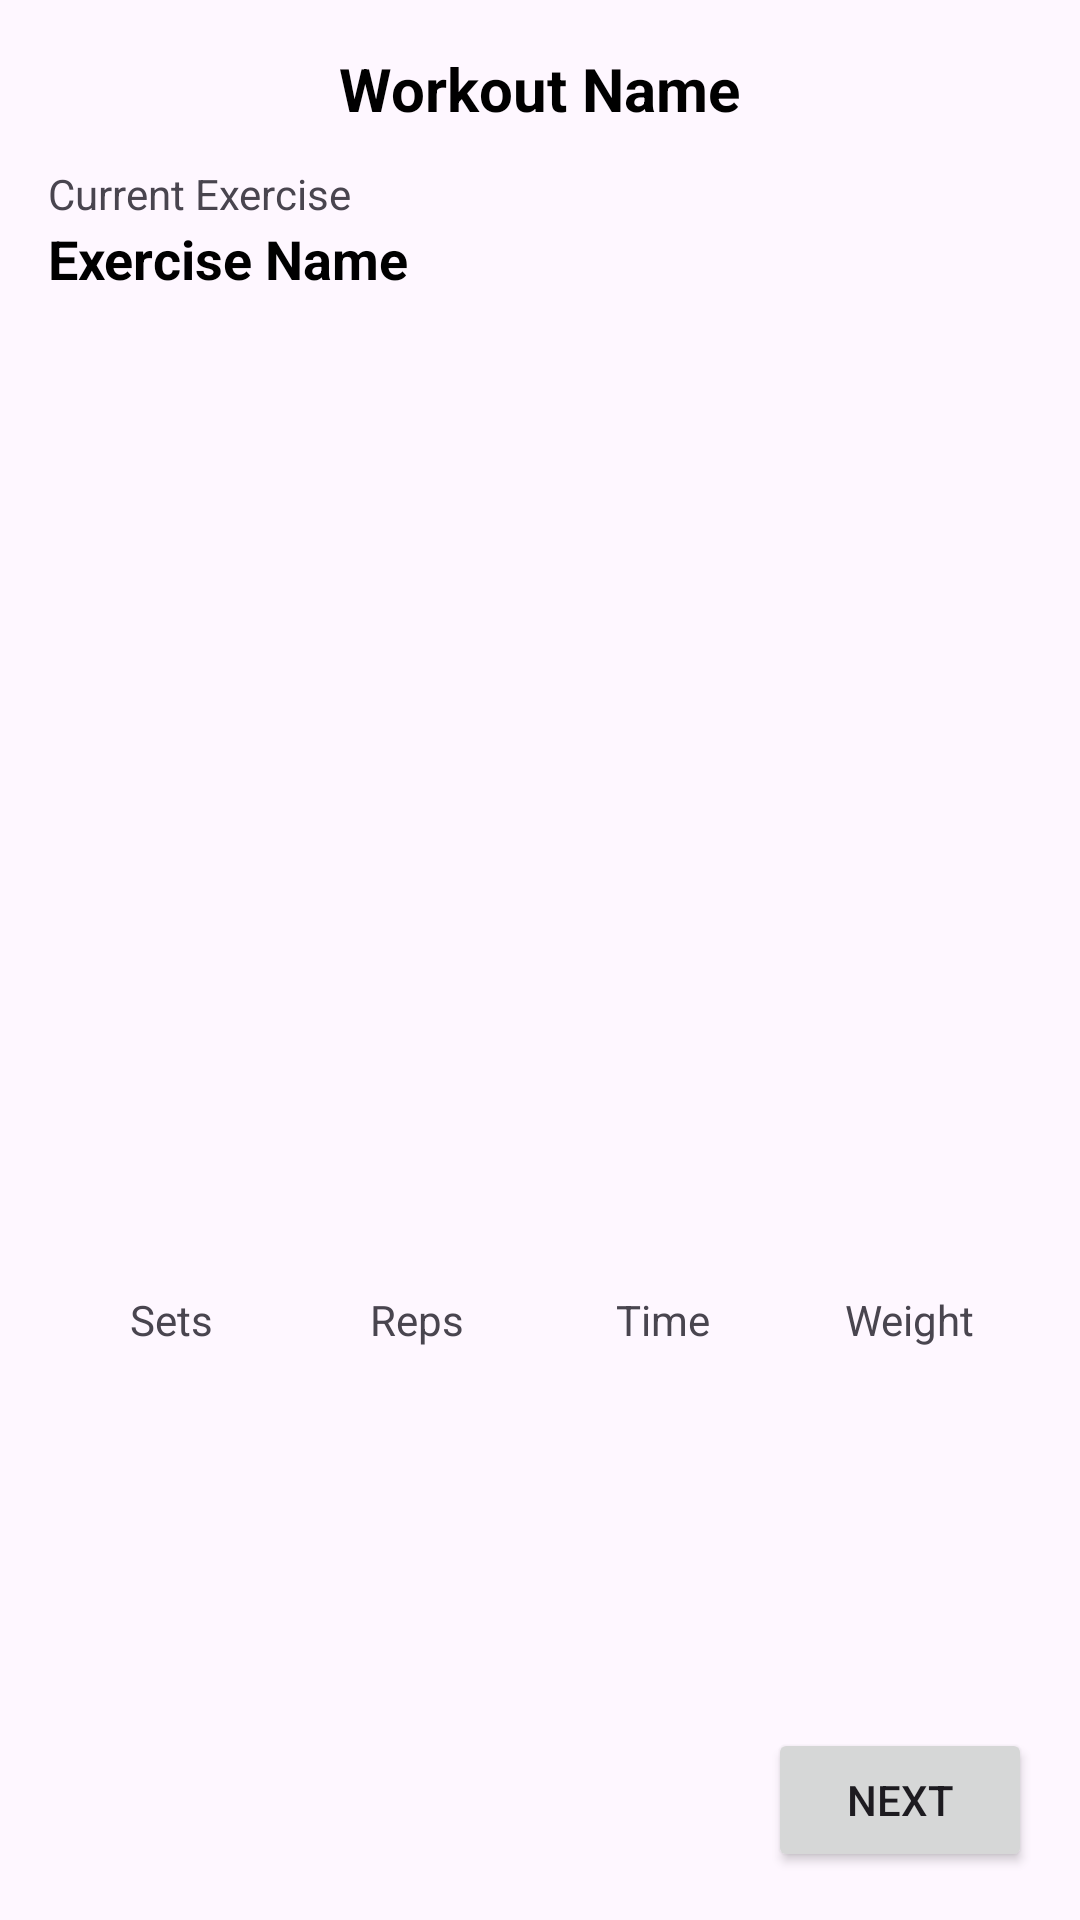

Layout XML and referenced resources for this Android screen:
<!-- AndroidManifest.xml: activity theme Theme.GymBuddy.NoActionBar -->
<!-- res/layout/activity_workout_player.xml -->
<?xml version="1.0" encoding="utf-8"?>

<RelativeLayout xmlns:android="http://schemas.android.com/apk/res/android"
    android:layout_width="match_parent"
    android:layout_height="match_parent"
    xmlns:tools="http://schemas.android.com/tools"
    android:padding="16dp"
    tools:context=".presentation.activity.WorkoutPlayerActivity">

    
    <TextView
        android:id="@+id/tvWorkoutName"
        android:layout_width="wrap_content"
        android:layout_height="wrap_content"
        android:text="@string/workout_name"
        android:textSize="20sp"
        android:textStyle="bold"
        android:textColor="@color/black"
        android:layout_alignParentTop="true"
        android:layout_centerHorizontal="true" />

    
    <LinearLayout
        android:id="@+id/exerciseNameLayout"
        android:layout_width="wrap_content"
        android:layout_height="wrap_content"
        android:paddingTop="12dp"
        android:layout_below="@+id/tvWorkoutName"
        android:orientation="vertical" >

        <TextView
            android:text="@string/current_exercise"
            android:layout_height="match_parent"
            android:layout_width="match_parent"
            android:textAlignment="textStart" />

        <TextView
            android:id="@+id/tvExerciseName"
            android:text="@string/exercise_name"
            android:textStyle="bold"
            android:textSize="18sp"
            android:textColor="@color/black"
            android:layout_height="match_parent"
            android:layout_width="match_parent"
            android:textAlignment="textStart" />

    </LinearLayout>

    
   <ImageView
    android:id="@+id/ivExerciseImage"
    android:layout_width="match_parent"
    android:layout_height="300dp"
    android:layout_below="@id/exerciseNameLayout"
    android:layout_marginTop="16dp"
    android:scaleType="centerCrop"
    android:contentDescription="@string/exercise_image_content_description"
    android:src="@drawable/ic_launcher_background" />
    
    <LinearLayout
        android:id="@+id/exerciseInfoLayout"
        android:layout_width="match_parent"
        android:layout_height="wrap_content"
        android:layout_below="@id/ivExerciseImage"
        android:baselineAligned="false"
        android:layout_marginTop="16dp"
        android:orientation="horizontal"
        android:gravity="center">

        <LinearLayout
            android:id="@+id/setsLayout"
            android:layout_width="0dp"
            android:layout_weight="1"
            android:layout_height="wrap_content"
            android:orientation="vertical">

            <TextView
                android:text="@string/sets"
                android:layout_height="match_parent"
                android:layout_width="match_parent"
                android:textAlignment="center" />

            <TextView
                android:id="@+id/tvSets"
                android:textStyle="bold"
                android:textSize="18sp"
                android:textColor="@color/black"
                android:text=""
                android:layout_height="match_parent"
                android:layout_width="match_parent"
                android:textAlignment="center" />

        </LinearLayout>

        <LinearLayout
            android:id="@+id/repsLayout"
            android:layout_width="0dp"
            android:layout_weight="1"
            android:layout_height="wrap_content"
            android:orientation="vertical">

            <TextView
                android:text="@string/reps"
                android:layout_height="match_parent"
                android:layout_width="match_parent"
                android:textAlignment="center" />

            <TextView
                android:id="@+id/tvReps"
                android:textStyle="bold"
                android:textSize="18sp"
                android:textColor="@color/black"
                android:text=""
                android:layout_height="match_parent"
                android:layout_width="match_parent"
                android:textAlignment="center" />

        </LinearLayout>

        <LinearLayout
            android:id="@+id/timeLayout"
            android:layout_width="0dp"
            android:layout_weight="1"
            android:layout_height="wrap_content"
            android:orientation="vertical">

            <TextView
                android:text="@string/time"
                android:layout_height="match_parent"
                android:layout_width="match_parent"
                android:textAlignment="center" />

            <TextView
                android:id="@+id/tvTime"
                android:textStyle="bold"
                android:textSize="18sp"
                android:textColor="@color/black"
                android:text=""
                android:layout_height="match_parent"
                android:layout_width="match_parent"
                android:textAlignment="center" />

        </LinearLayout>

        <LinearLayout
            android:id="@+id/weightLayout"
            android:layout_width="0dp"
            android:layout_weight="1"
            android:layout_height="wrap_content"
            android:orientation="vertical" >

            <TextView
                android:text="@string/weight"
                android:layout_height="match_parent"
                android:layout_width="match_parent"
                android:textAlignment="center" />

            <TextView
                android:id="@+id/tvWeight"
                android:textStyle="bold"
                android:textSize="18sp"
                android:textColor="@color/black"
                android:text=""
                android:layout_height="match_parent"
                android:layout_width="match_parent"
                android:textAlignment="center" />
        </LinearLayout>
    </LinearLayout>

    
    <androidx.recyclerview.widget.RecyclerView
        android:id="@+id/recyclerViewSets"
        android:layout_width="match_parent"
        android:layout_height="match_parent"
        android:layout_below="@+id/exerciseInfoLayout"
        android:nestedScrollingEnabled="false" />

    

    <Button
        android:id="@+id/btnNext"
        android:layout_width="wrap_content"
        android:layout_height="wrap_content"
        android:text="@string/next"
        android:onClick="onClickNext"
        android:layout_alignParentEnd="true"
        android:layout_alignParentBottom="true" />
</RelativeLayout>
<!-- resources referenced by this layout -->
<resources>
  <color name="black">#000000</color>
  <string name="current_exercise">Current Exercise</string>
  <string name="exercise_image_content_description">Image of the current exercise</string>
  <string name="exercise_name">Exercise Name</string>
  <string name="next">Next</string>
  <string name="reps">Reps</string>
  <string name="sets">Sets</string>
  <string name="time">Time</string>
  <string name="weight">Weight</string>
  <string name="workout_name">Workout Name</string>
  <style name="Theme.GymBuddy.NoActionBar" parent="Base.Theme.GymBuddy">
          <item name="windowActionBar">false</item>
          <item name="windowNoTitle">true</item>
      </style>
  <style name="Base.Theme.GymBuddy" parent="Theme.Material3.DayNight">
          
          <item name="colorPrimary">@color/blue_500</item>
          <item name="colorPrimaryContainer">@color/blue_100</item>
          <item name="colorOnPrimaryContainer">@color/blue_900</item>
          <item name="colorSecondary">@color/teal_200</item>
          <item name="colorSecondaryContainer">@color/teal_50</item>
          <item name="colorOnSecondaryContainer">@color/teal_900</item>
          <item name="colorTertiary">@color/purple_500</item>
          <item name="colorTertiaryContainer">@color/purple_100</item>
          <item name="colorOnTertiaryContainer">@color/purple_900</item>
          <item name="colorSurface">@color/white</item>
          <item name="colorOnSurface">@color/black</item>
          <item name="colorSurfaceVariant">@color/grey_100</item>
          <item name="colorOnSurfaceVariant">@color/grey_700</item>
          <item name="colorOutline">@color/grey_400</item>
          
          
      
      </style>
  <color name="blue_500">#2196F3</color>
  <color name="blue_100">#BBDEFB</color>
  <color name="blue_900">#0D47A1</color>
  <color name="teal_200">#80CBC4</color>
  <color name="teal_50">#E0F2F1</color>
  <color name="teal_900">#004D40</color>
  <color name="purple_500">#9C27B0</color>
  <color name="purple_100">#E1BEE7</color>
  <color name="purple_900">#4A148C</color>
  <color name="white">#FFFFFF</color>
  <color name="grey_100">#F5F5F5</color>
  <color name="grey_700">#616161</color>
  <color name="grey_400">#BDBDBD</color>
</resources>
